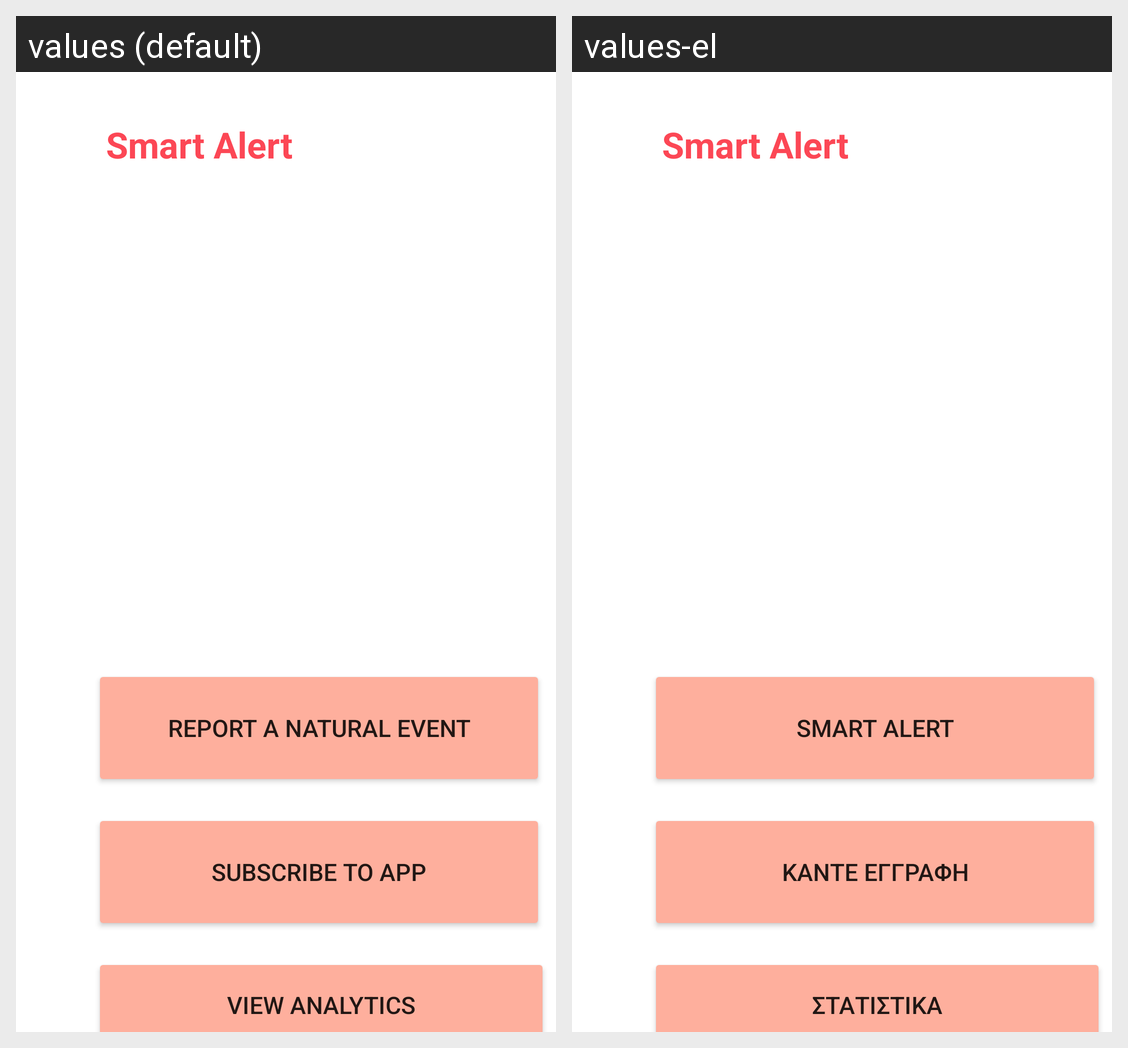

The Android screen above is rendered under two locales of the same app. Produce the string resources it draws, with the default and per-locale values.
Android screen res/layout/activity_home_page.xml rendered under 2 locales, left to right: values (default), values-el. Device: Nexus 5 (rendered at 1080×1920; each locale shown at half size, 540×960, under a caption strip naming it); theme Theme.Smart_Alert.
Strings drawn on this screen, with the default value and each locale's value (text and hints the layout hard-codes, and strings that could not be matched under every locale, appear in the picture but are not listed):

ReportEvent
  values: Report a Natural Event
  values-el: Smart Alert

SubToApp
  values: Subscribe to app
  values-el: Καντε Εγγραφη

viewAnalytics
  values: View Analytics
  values-el: στατιστικα
